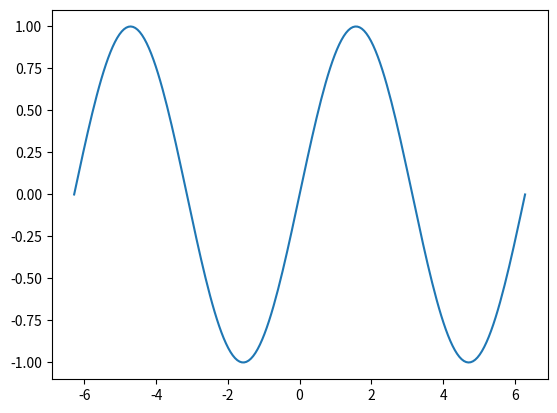

Generate this figure with matplotlib:
import numpy as np
import matplotlib.pyplot as plt 

x = np.linspace(-np.pi * 2, np.pi * 2, 200)
y = np.sin(x)

fig = plt.figure()
ax = fig.add_subplot(1, 1, 1)

ax.plot(x, y)
plt.show()
